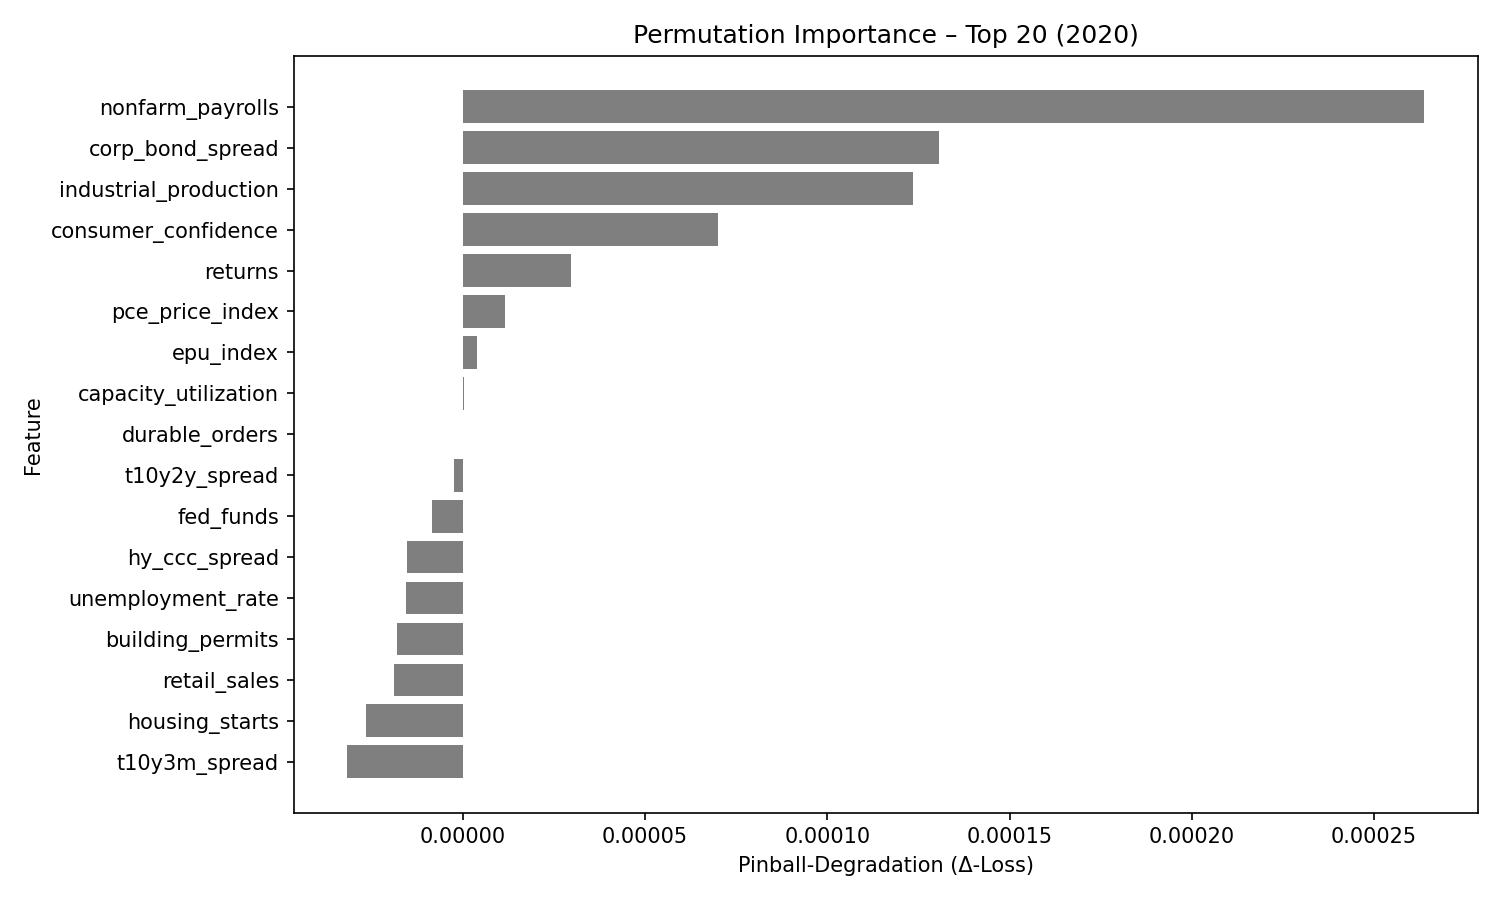

The data file committed next to this chart (first rows):
feature, pinball_degradation
nonfarm_payrolls, 0.0002636
corp_bond_spread, 0.0001308
industrial_production, 0.0001236
consumer_confidence, 7.000938e-05
returns, 2.961466e-05
pce_price_index, 1.1642929e-05
epu_index, 4.0822197e-06
capacity_utilization, 2.5331974e-07
durable_orders, 6.519258e-08
t10y2y_spread, -2.2966415e-06
fed_funds, -8.2550105e-06
hy_ccc_spread, -1.5242724e-05
unemployment_rate, -1.5486032e-05
building_permits, -1.8042978e-05
retail_sales, -1.8732622e-05
housing_starts, -2.6405323e-05
t10y3m_spread, -3.1572534e-05
